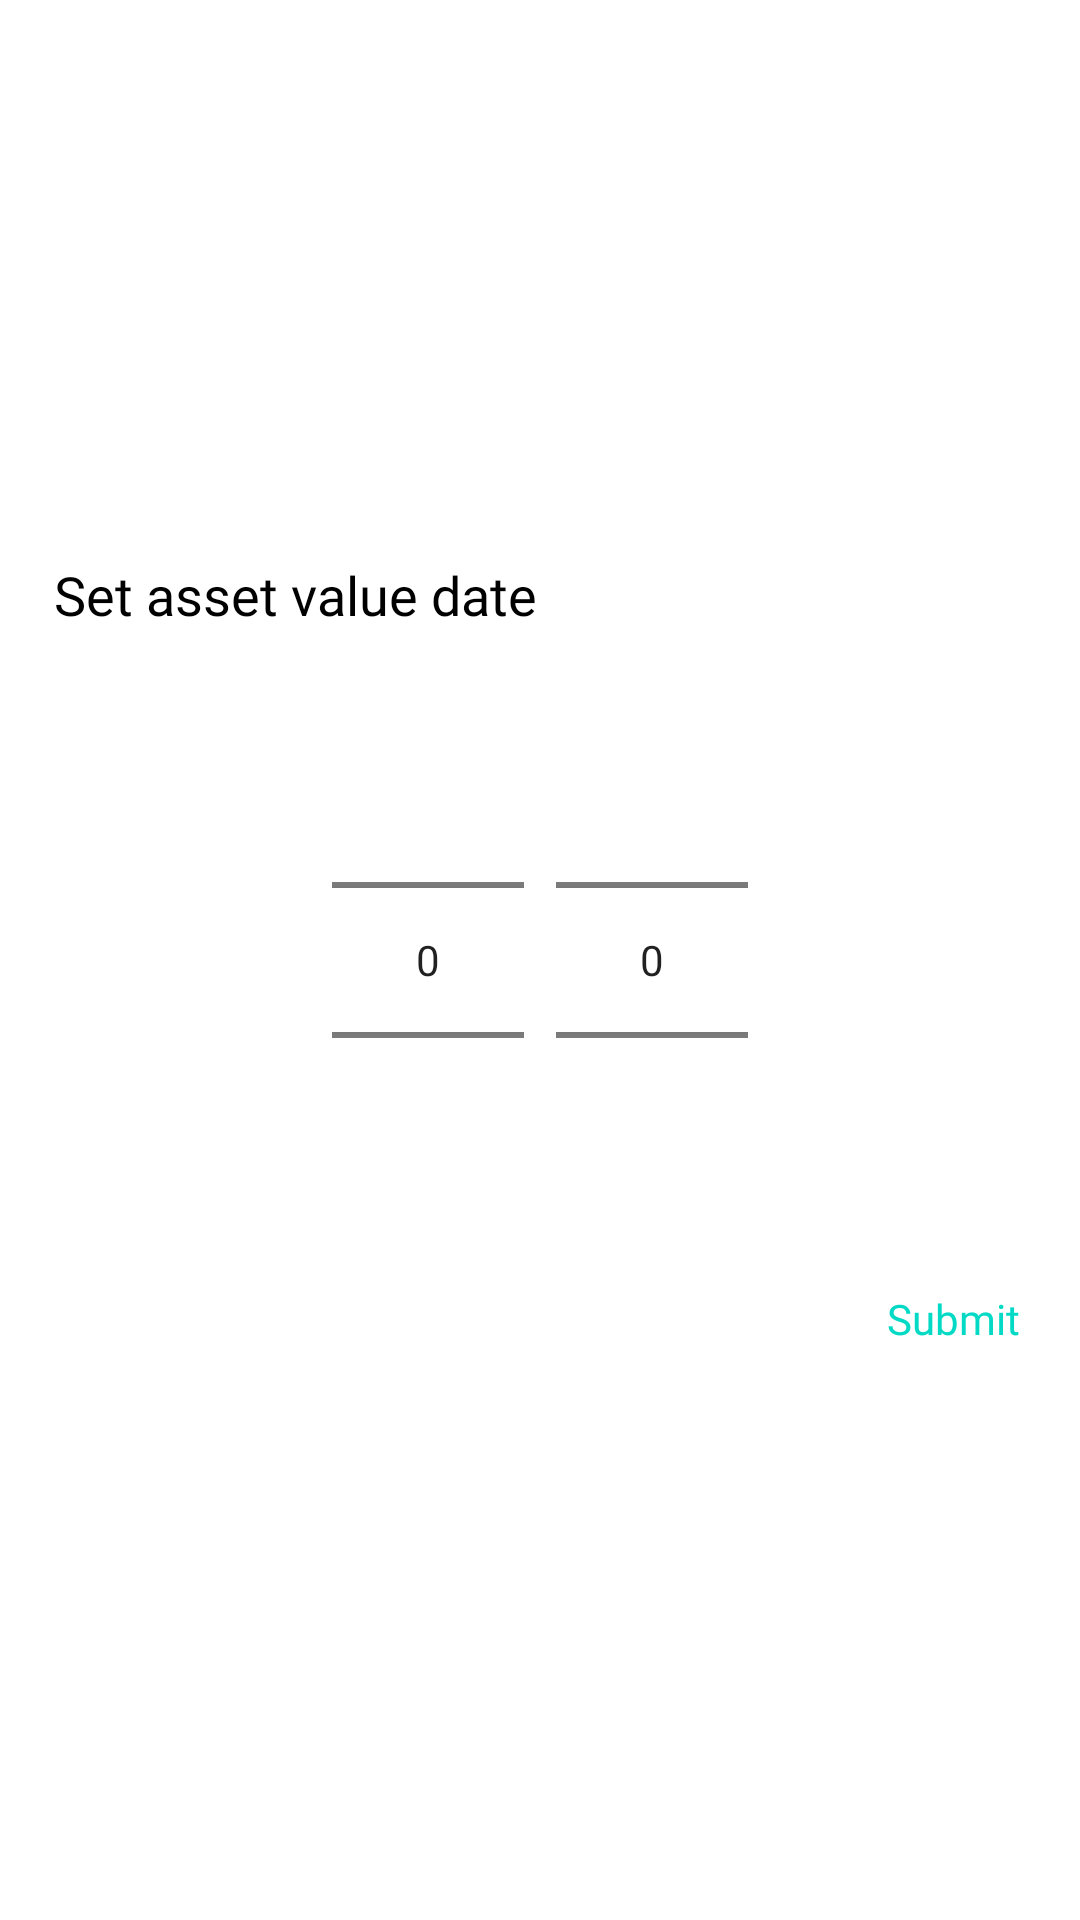

Layout XML and referenced resources for this Android screen:
<!-- AndroidManifest.xml: application theme FromZero -->
<!-- res/layout/month_year_picker.xml -->
<?xml version="1.0" encoding="utf-8"?>
<LinearLayout xmlns:android="http://schemas.android.com/apk/res/android"
    xmlns:app="http://schemas.android.com/apk/res-auto"
    android:id="@+id/pickers"
    android:layout_width="fill_parent"
    android:layout_height="fill_parent"
    android:layout_gravity="center_horizontal"
    android:background="@drawable/dialog_background_solid"
    android:gravity="center"
    android:orientation="horizontal">

    <androidx.constraintlayout.widget.ConstraintLayout
        android:layout_width="match_parent"
        android:layout_height="wrap_content"
        android:padding="10dp">

        <TextView
            android:layout_width="wrap_content"
            android:layout_height="wrap_content"
            android:layout_marginStart="8dp"
            android:layout_marginTop="5dp"
            android:fontFamily="@font/open_sans_light"
            android:text="@string/set_asset_value_date"
            android:textColor="@android:color/black"
            android:textSize="18sp"
            app:layout_constraintLeft_toLeftOf="parent"
            app:layout_constraintTop_toTopOf="parent" />

        <NumberPicker
            android:id="@+id/myp_month"
            android:layout_width="wrap_content"
            android:layout_height="wrap_content"
            android:layout_marginStart="100dp"
            android:layout_marginEnd="5dp"
            android:focusable="true"
            android:focusableInTouchMode="true"
            app:layout_constraintBottom_toBottomOf="parent"
            app:layout_constraintLeft_toLeftOf="parent"
            app:layout_constraintRight_toLeftOf="@id/myp_year"
            app:layout_constraintTop_toTopOf="parent" />

        <NumberPicker
            android:id="@+id/myp_year"
            android:layout_width="wrap_content"
            android:layout_height="wrap_content"
            android:layout_marginStart="5dp"
            android:layout_marginEnd="100dp"
            android:focusable="true"
            android:focusableInTouchMode="true"
            app:layout_constraintBottom_toBottomOf="parent"
            app:layout_constraintLeft_toRightOf="@id/myp_month"
            app:layout_constraintRight_toRightOf="parent"
            app:layout_constraintTop_toTopOf="parent" />

        <TextView
            android:id="@+id/submit_dmy"
            android:layout_width="wrap_content"
            android:layout_height="wrap_content"
            android:layout_marginTop="10dp"
            android:fontFamily="@font/open_sans_light"
            android:foreground="?attr/selectableItemBackground"
            android:padding="10dp"
            android:text="@string/submit"
            android:textColor="@color/colorAccent"
            app:layout_constraintRight_toRightOf="parent"
            app:layout_constraintTop_toBottomOf="@id/myp_year" />

    </androidx.constraintlayout.widget.ConstraintLayout>

</LinearLayout>
<!-- resources referenced by this layout -->
<resources>
  <string name="set_asset_value_date">Set asset value date</string>
  <string name="submit">Submit</string>
  <style name="FromZero" parent="Theme.MaterialComponents.Light.NoActionBar">
          <item name="popupMenuStyle">@style/PopupMenu</item>
          <item name="android:textAppearanceLargePopupMenu">@style/myPopupMenuTextAppearanceLarge
          </item>
          <item name="android:textAppearanceSmallPopupMenu">@style/myPopupMenuTextAppearanceSmall
          </item>
          <item name="colorPrimary">@color/colorPrimary</item>
          <item name="colorPrimaryDark">@color/colorPrimaryDark</item>
          <item name="colorAccent">@color/colorAccent</item>
          <item name="android:statusBarColor">@color/colorAccent</item>
      </style>
  <style name="PopupMenu" parent="@android:style/Widget.PopupMenu">
          <item name="android:popupBackground">@android:color/white</item>
          <item name="android:textColor">#FF01F0</item>
          <item name="android:textSize">16sp</item>
          <item name="android:fontFamily">@font/open_sans_light</item>
      </style>
  <style name="myPopupMenuTextAppearanceLarge" parent="@android:style/TextAppearance.DeviceDefault.Widget.PopupMenu.Large">
          <item name="android:textColor">#545656</item>
          <item name="android:textSize">16sp</item>
          <item name="android:fontFamily">@font/open_sans_light</item>
      </style>
  <style name="myPopupMenuTextAppearanceSmall" parent="@android:style/TextAppearance.DeviceDefault.Widget.PopupMenu.Small">
          <item name="android:textColor">#545656</item>
          <item name="android:textSize">16sp</item>
          <item name="android:fontFamily">@font/open_sans_light</item>
      </style>
  <!-- not gathered from this repository: default colours our renderer supplied (Android Studio template values) -->
  <color name="colorPrimary">#FF6200EE</color>
  <color name="colorPrimaryDark">#FF3700B3</color>
  <color name="colorAccent">#FF03DAC5</color>
</resources>
